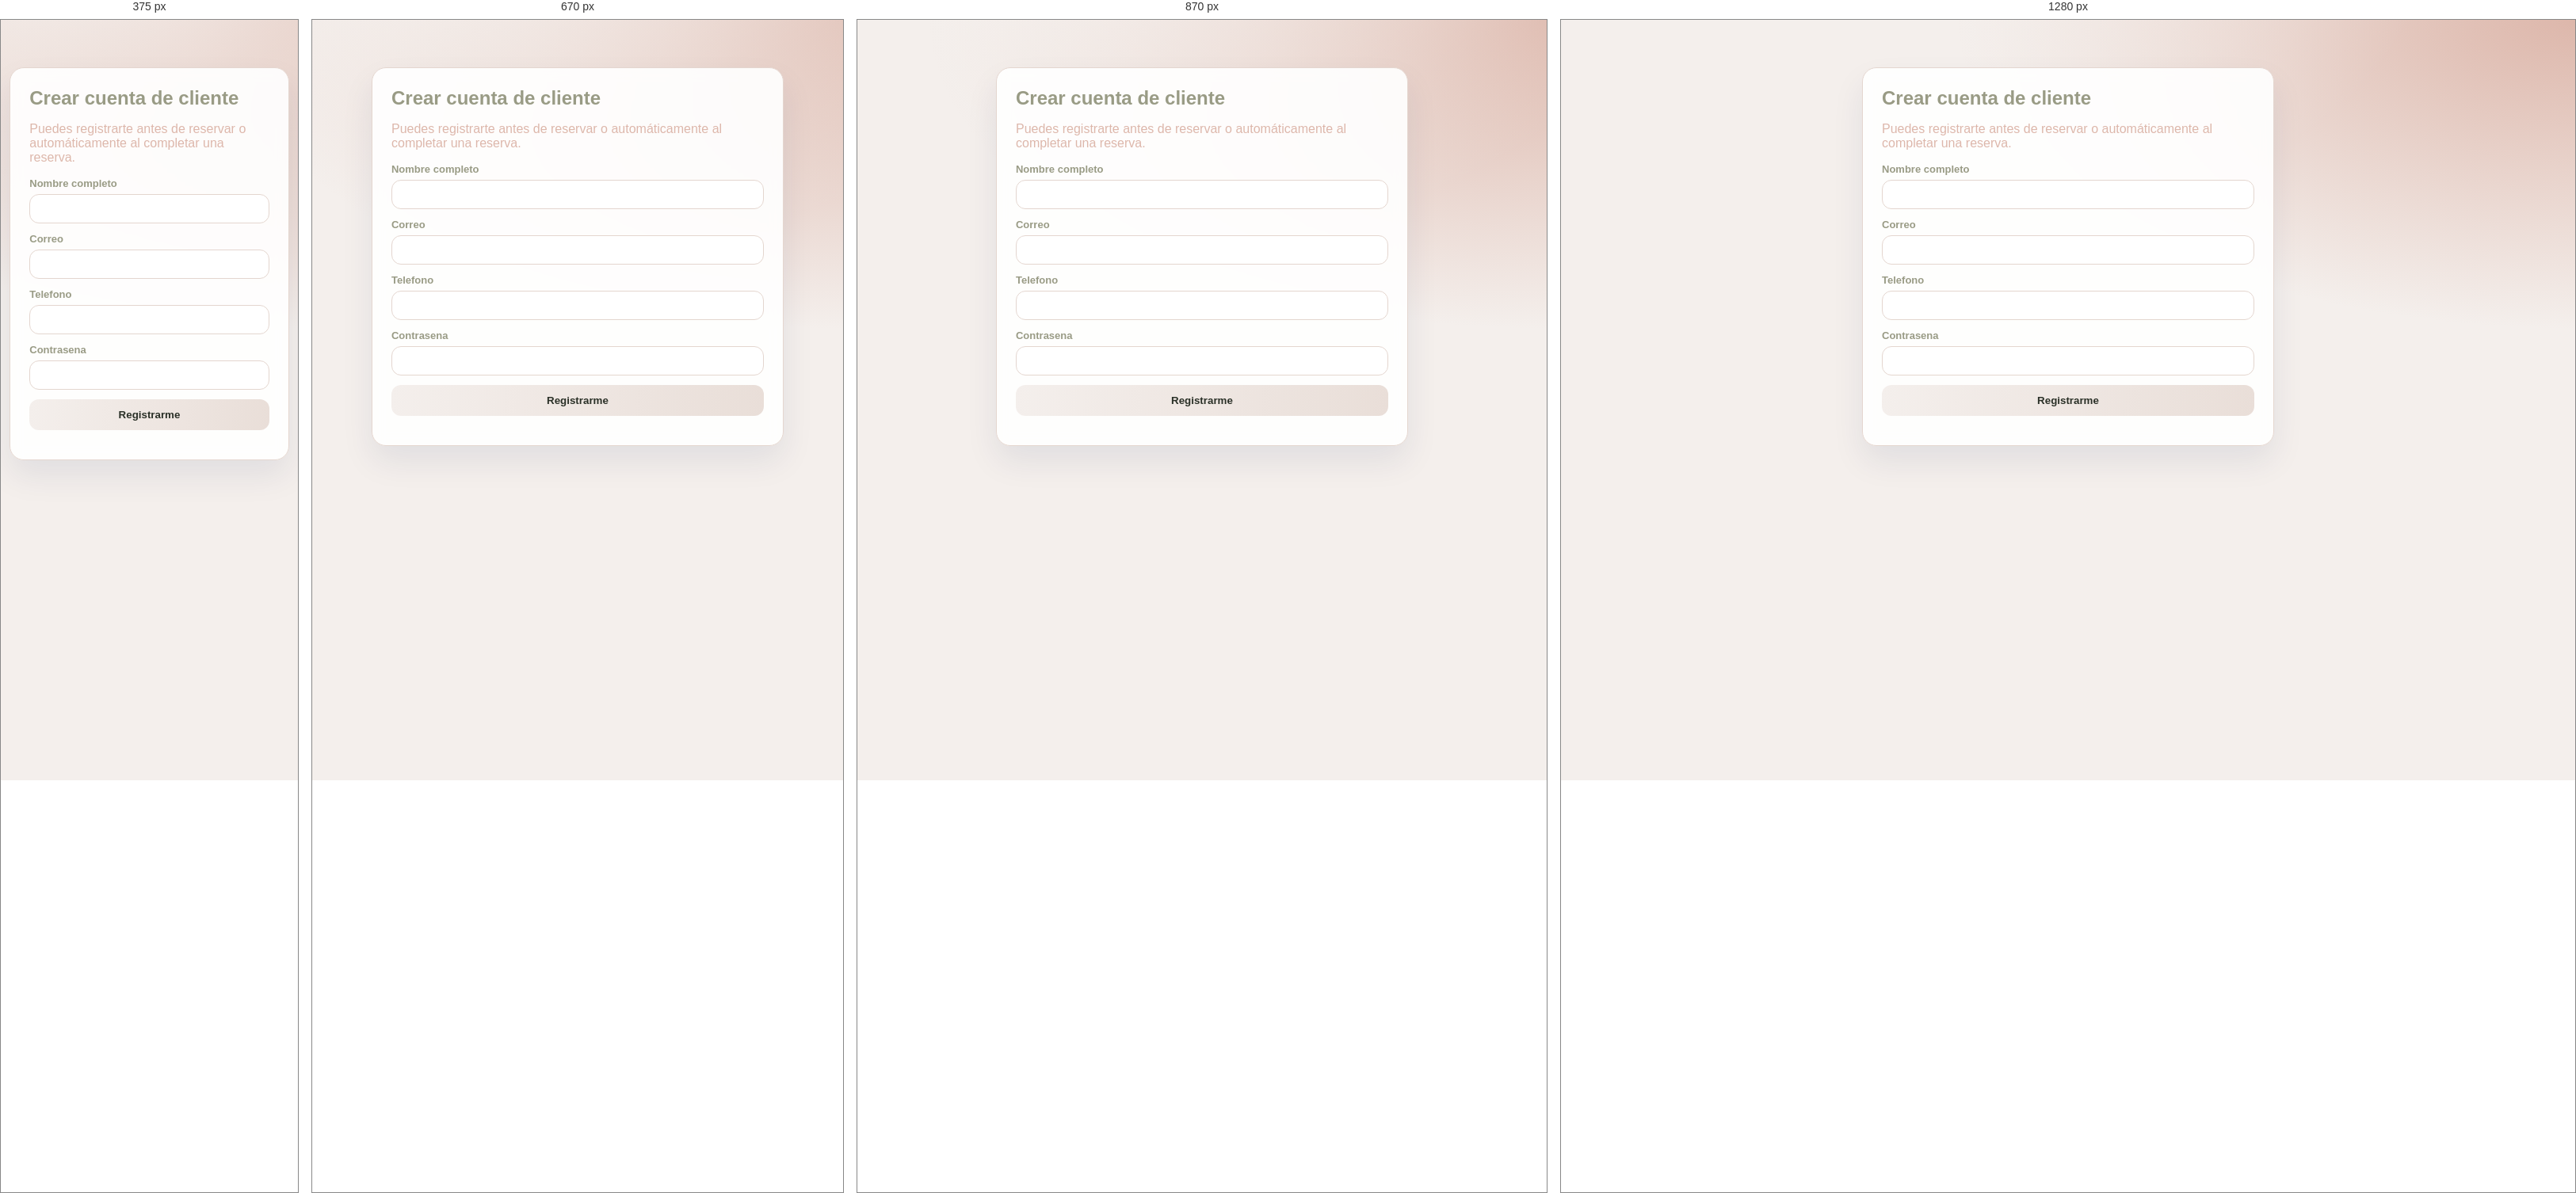
Rendered at 375 px, 670 px, 870 px and 1280 px, left to right.

<!-- file: cliente-registro.html -->
<!doctype html>
<html lang="es">
<head>
  <meta charset="UTF-8" />
  <meta name="viewport" content="width=device-width, initial-scale=1.0" />
  <title>Registro de Cliente</title>
  <link rel="preconnect" href="https://fonts.googleapis.com" />
  <link rel="preconnect" href="https://fonts.gstatic.com" crossorigin />
  <link href="https://fonts.googleapis.com/css2?family=Sora:wght@400;600;700&display=swap" rel="stylesheet" />
  <link rel="stylesheet" href="./styles.css" />
</head>
<body>
  <main class="wrap">
    <section class="card login-card">
      <h1>Crear cuenta de cliente</h1>
      <p class="muted">Puedes registrarte antes de reservar o automáticamente al completar una reserva.</p>
      <form id="registerForm" class="form-grid">
        <label>
          Nombre completo
          <input id="full_name" type="text" required />
        </label>
        <label>
          Correo
          <input id="email" type="email" required />
        </label>
        <label>
          Telefono
          <input id="phone" type="text" />
        </label>
        <label>
          Contrasena
          <input id="password" type="password" minlength="8" required />
        </label>
        <button type="submit">Registrarme</button>
      </form>
      <p id="msg" class="msg"></p>
    </section>
  </main>
  <script type="module" src="./cliente-registro.js"></script>
</body>
</html>

/* @media block from styles.css */
@media (max-width: 760px) {
  .form-grid.compact {
    grid-template-columns: 1fr;
  }
}

/* @media block from styles.css */
@media (max-width: 980px) {
  .kpis {
    grid-template-columns: repeat(2, 1fr);
  }
}

/* @media block from styles.css */
@media (max-width: 580px) {
  .kpis {
    grid-template-columns: 1fr;
  }
}

/* @media block from styles.css */
@media (max-width: 980px) {
  .grid-2 {
    grid-template-columns: 1fr;
  }
}